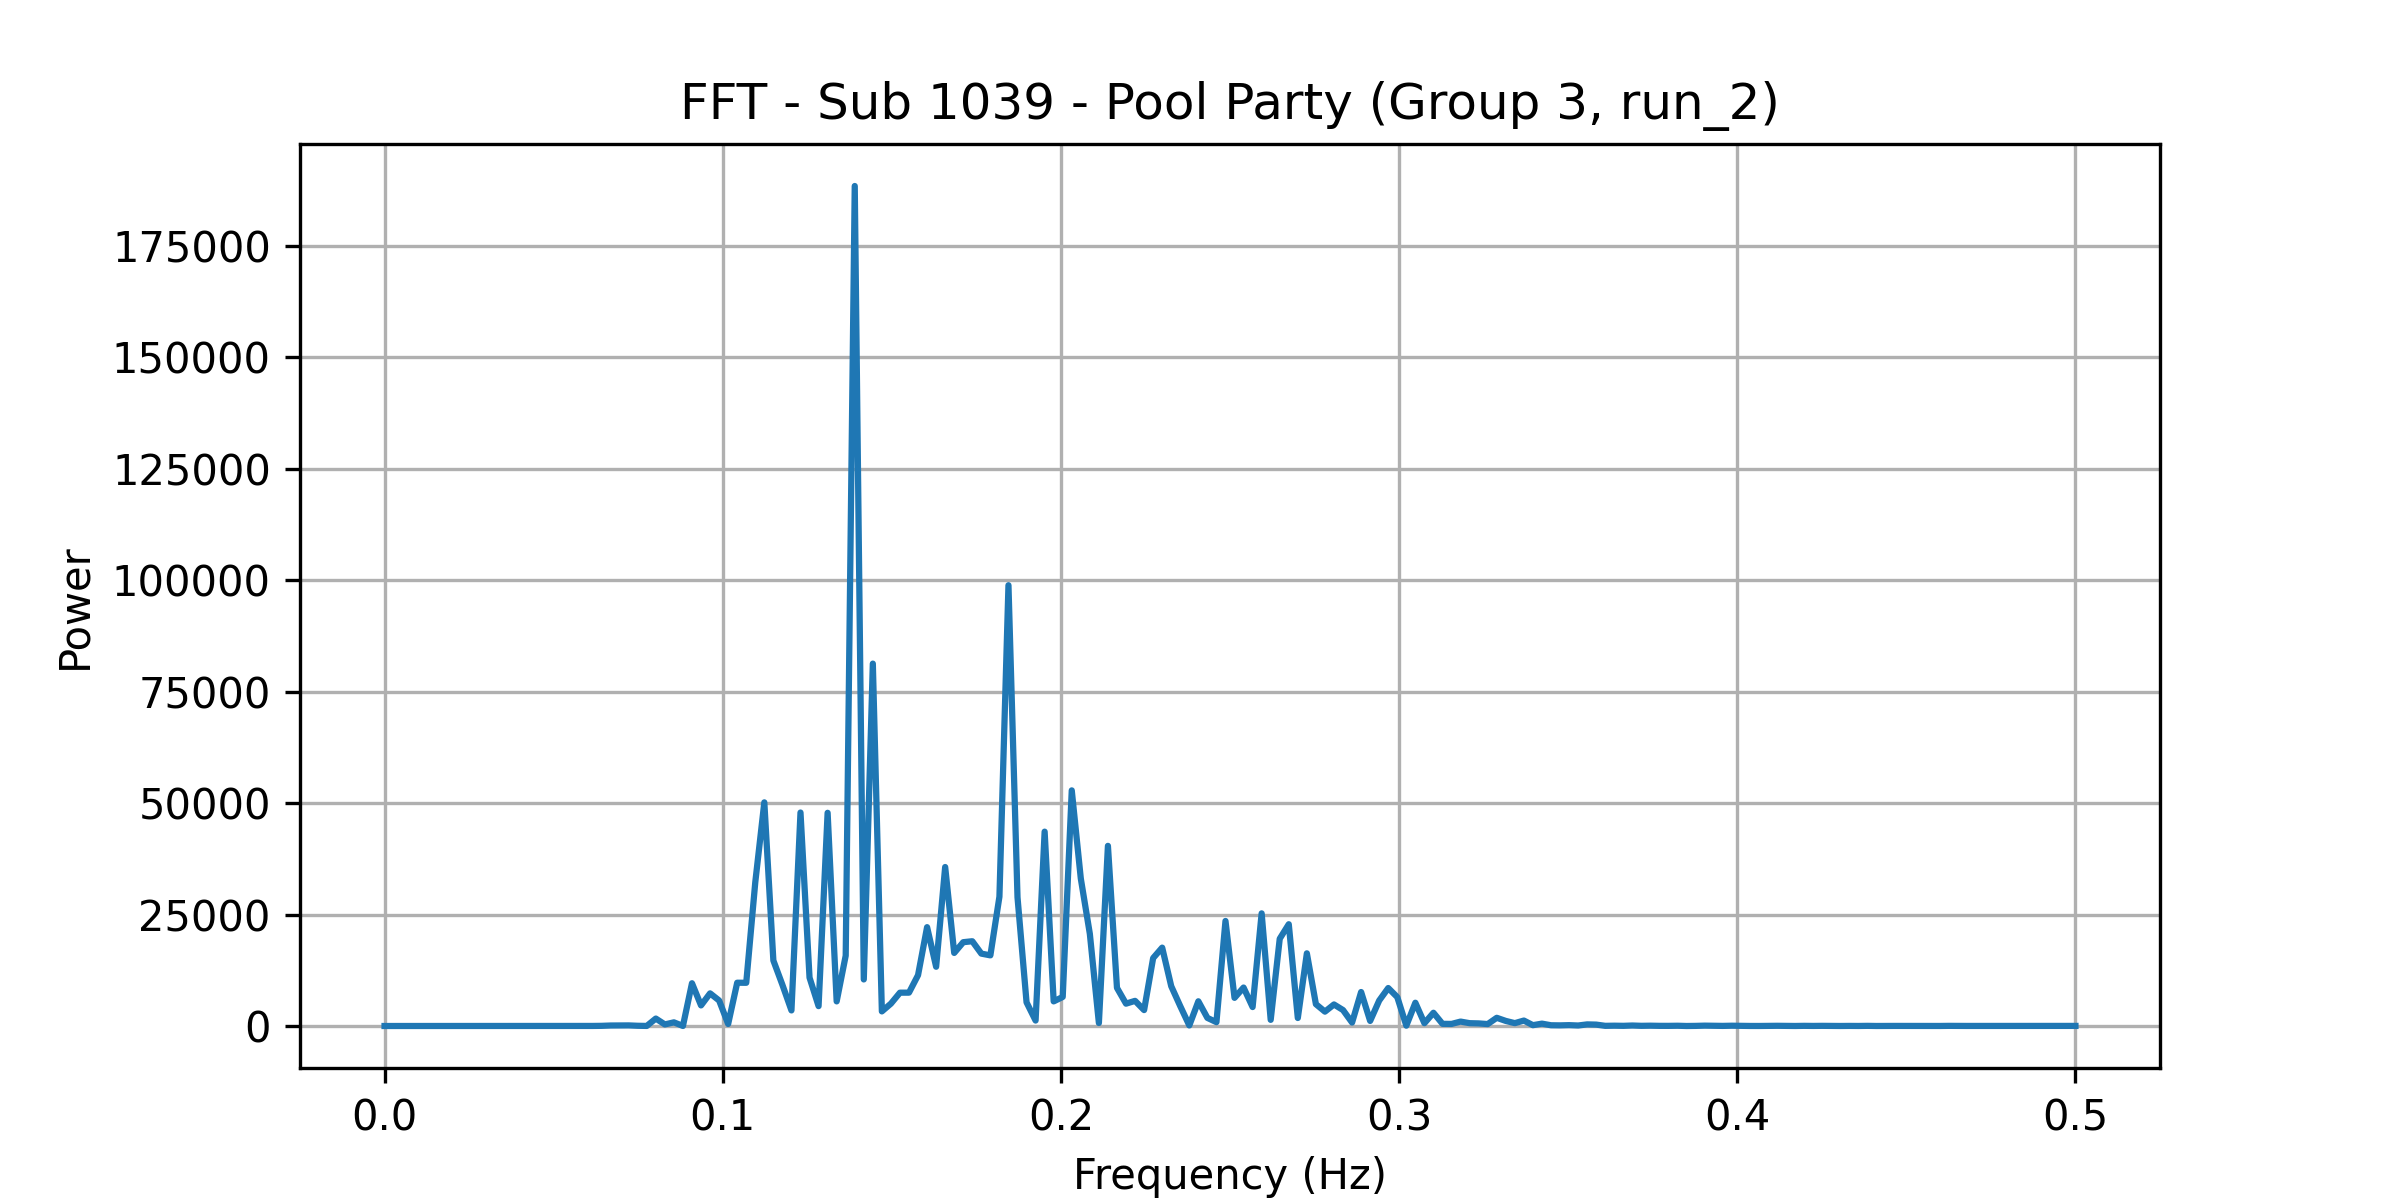

The table this chart was drawn from, first rows:
frequency, power
0.0, 0.04176
0.002674, 0.2578
0.005348, 0.5039
0.008021, 0.854
0.0107, 0.3921
0.01337, 0.4355
0.01604, 0.1439
0.01872, 1.74
0.02139, 0.4354
0.02406, 1.024
0.02674, 0.9972
0.02941, 0.8985
0.03209, 1.165
0.03476, 0.923
0.03743, 3.483
0.04011, 2.537
0.04278, 1.075
0.04545, 2.754
0.04813, 1.541
0.0508, 4.159
0.05348, 3.996
0.05615, 7.149
0.05882, 11.27
0.0615, 13.41
0.06417, 35.83
0.06684, 108.9
0.06952, 110.9
0.07219, 132.5
0.07487, 50.06
0.07754, 15.46
0.08021, 1667
0.08289, 353.6
0.08556, 820.2
0.08824, 8.897
0.09091, 9592
0.09358, 4615
0.09626, 7324
0.09893, 5723
0.1016, 451
0.1043, 9709
0.107, 9692
0.1096, 32252
0.1123, 50165
0.115, 14698
0.1176, 9236
0.1203, 3492
0.123, 47885
0.1257, 10857
0.1283, 4458
0.131, 47825
0.1337, 5523
0.1364, 15781
0.139, 188428
0.1417, 10443
0.1444, 81290
0.1471, 3277
0.1497, 5018
0.1524, 7476
0.1551, 7479
0.1578, 11405
... 128 more rows
